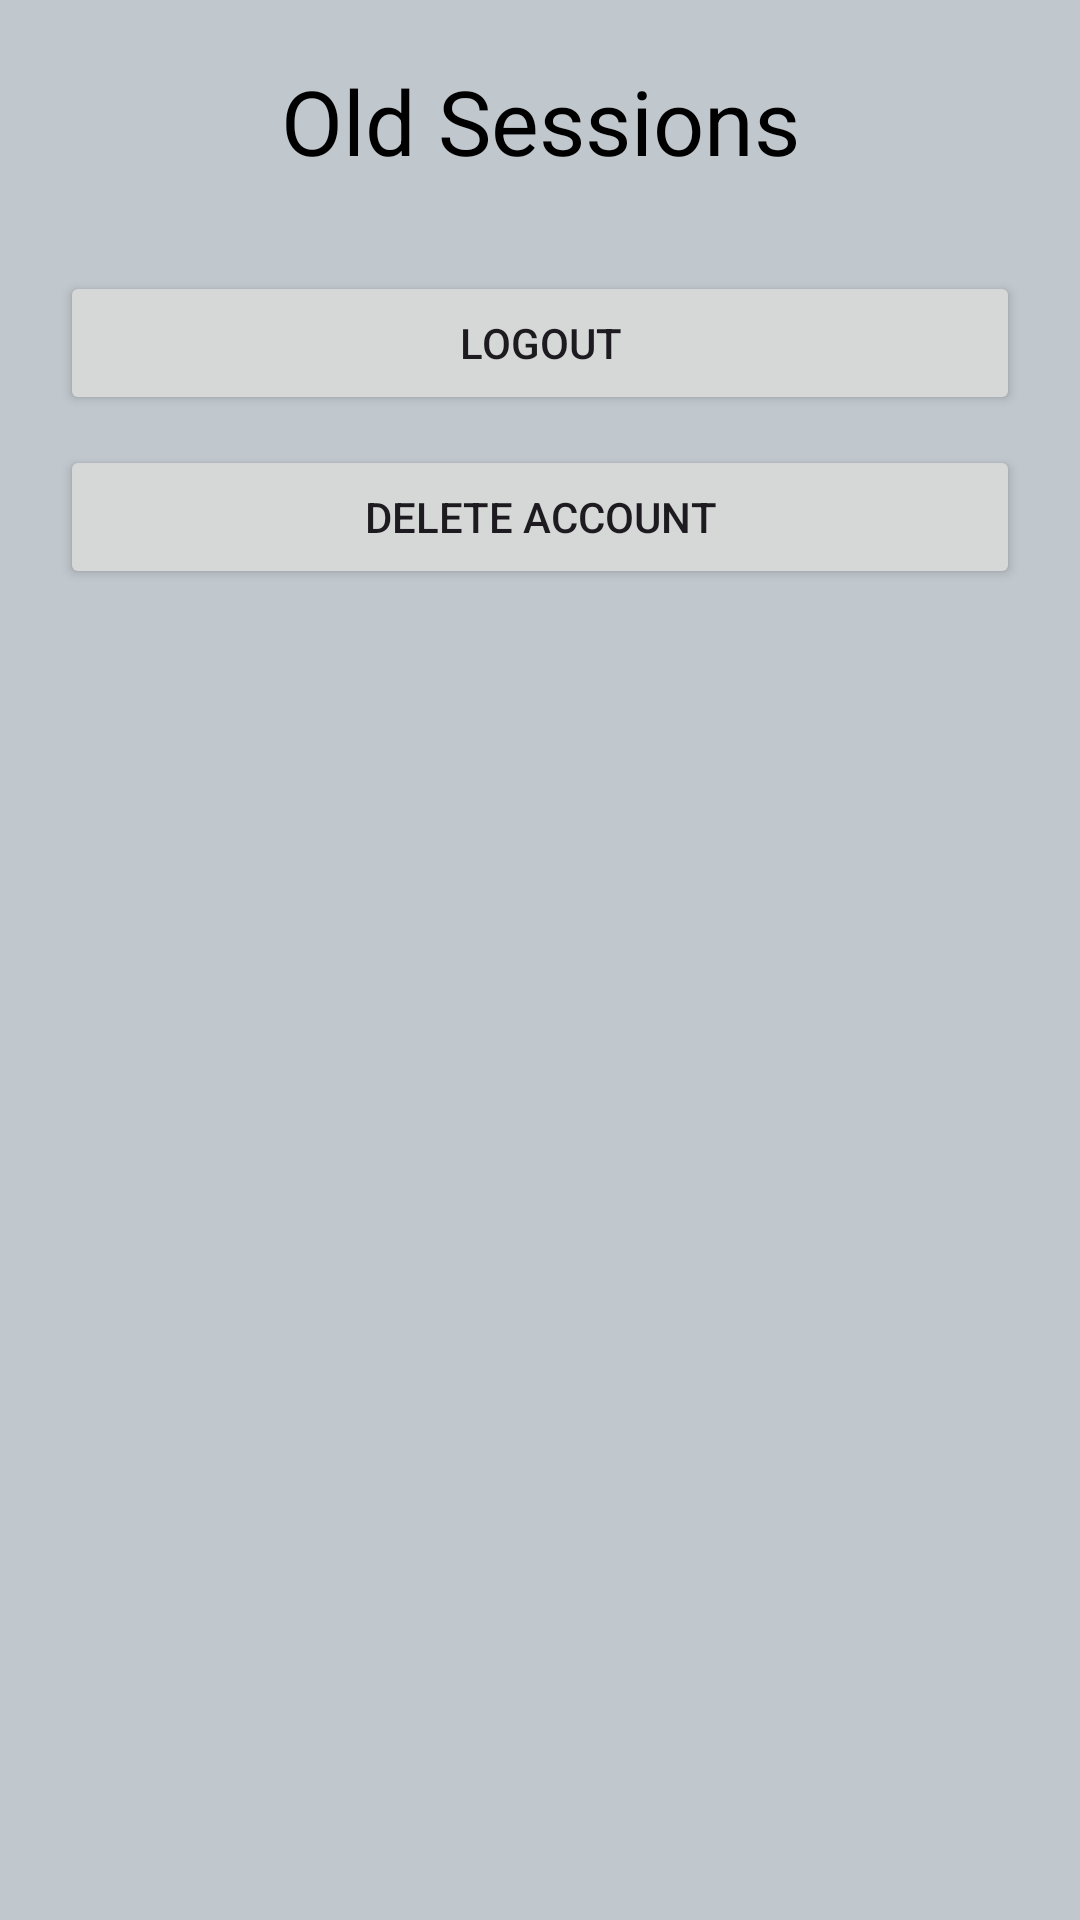

Reconstruct the res/layout file that produces this screen, plus the resources it refers to.
<!-- AndroidManifest.xml: application theme Theme.HelloMich -->
<!-- res/layout/fragment_profile.xml -->
<?xml version="1.0" encoding="utf-8"?>
<FrameLayout xmlns:android="http://schemas.android.com/apk/res/android"
    xmlns:tools="http://schemas.android.com/tools"
    android:layout_width="match_parent"
    android:layout_height="match_parent"
    tools:context=".ProfileFragment"
    android:background="@color/material_dynamic_neutral_variant80"
    >

    <LinearLayout
        android:layout_width="match_parent"
        android:layout_height="wrap_content"
        android:padding="20dp"
        android:orientation="vertical">

        <TextView
            android:id="@+id/sessionText"
            android:layout_width="match_parent"
            android:layout_height="wrap_content"
            android:text="Old Sessions"
            android:layout_marginBottom="20dp"
            android:gravity="center"
            android:textColor="@color/black"
            android:textSize="30sp"> </TextView>

        <androidx.recyclerview.widget.RecyclerView
            android:id="@+id/sessionRecyclerView"
            android:layout_width="match_parent"
            android:layout_height="wrap_content"
            android:layout_marginBottom="10dp" > </androidx.recyclerview.widget.RecyclerView>

        <Button
            android:id="@+id/logoutButton"
            android:layout_width="match_parent"
            android:layout_height="wrap_content"
            android:layout_marginBottom="10dp"
            android:text="Logout" > </Button>

        <Button
            android:id="@+id/deleteAccountButton"
            android:layout_width="match_parent"
            android:layout_height="wrap_content"
            android:text="Delete Account" > </Button>

    </LinearLayout>

</FrameLayout>
<!-- resources referenced by this layout -->
<resources>
  <style name="Theme.HelloMich" parent="Base.Theme.HelloMich" />
  <style name="Base.Theme.HelloMich" parent="Theme.Material3.DayNight.NoActionBar">
          
          
      </style>
  <!-- not gathered from this repository: default colours our renderer supplied (Android Studio template values) -->
  <color name="black">#FF000000</color>
</resources>
